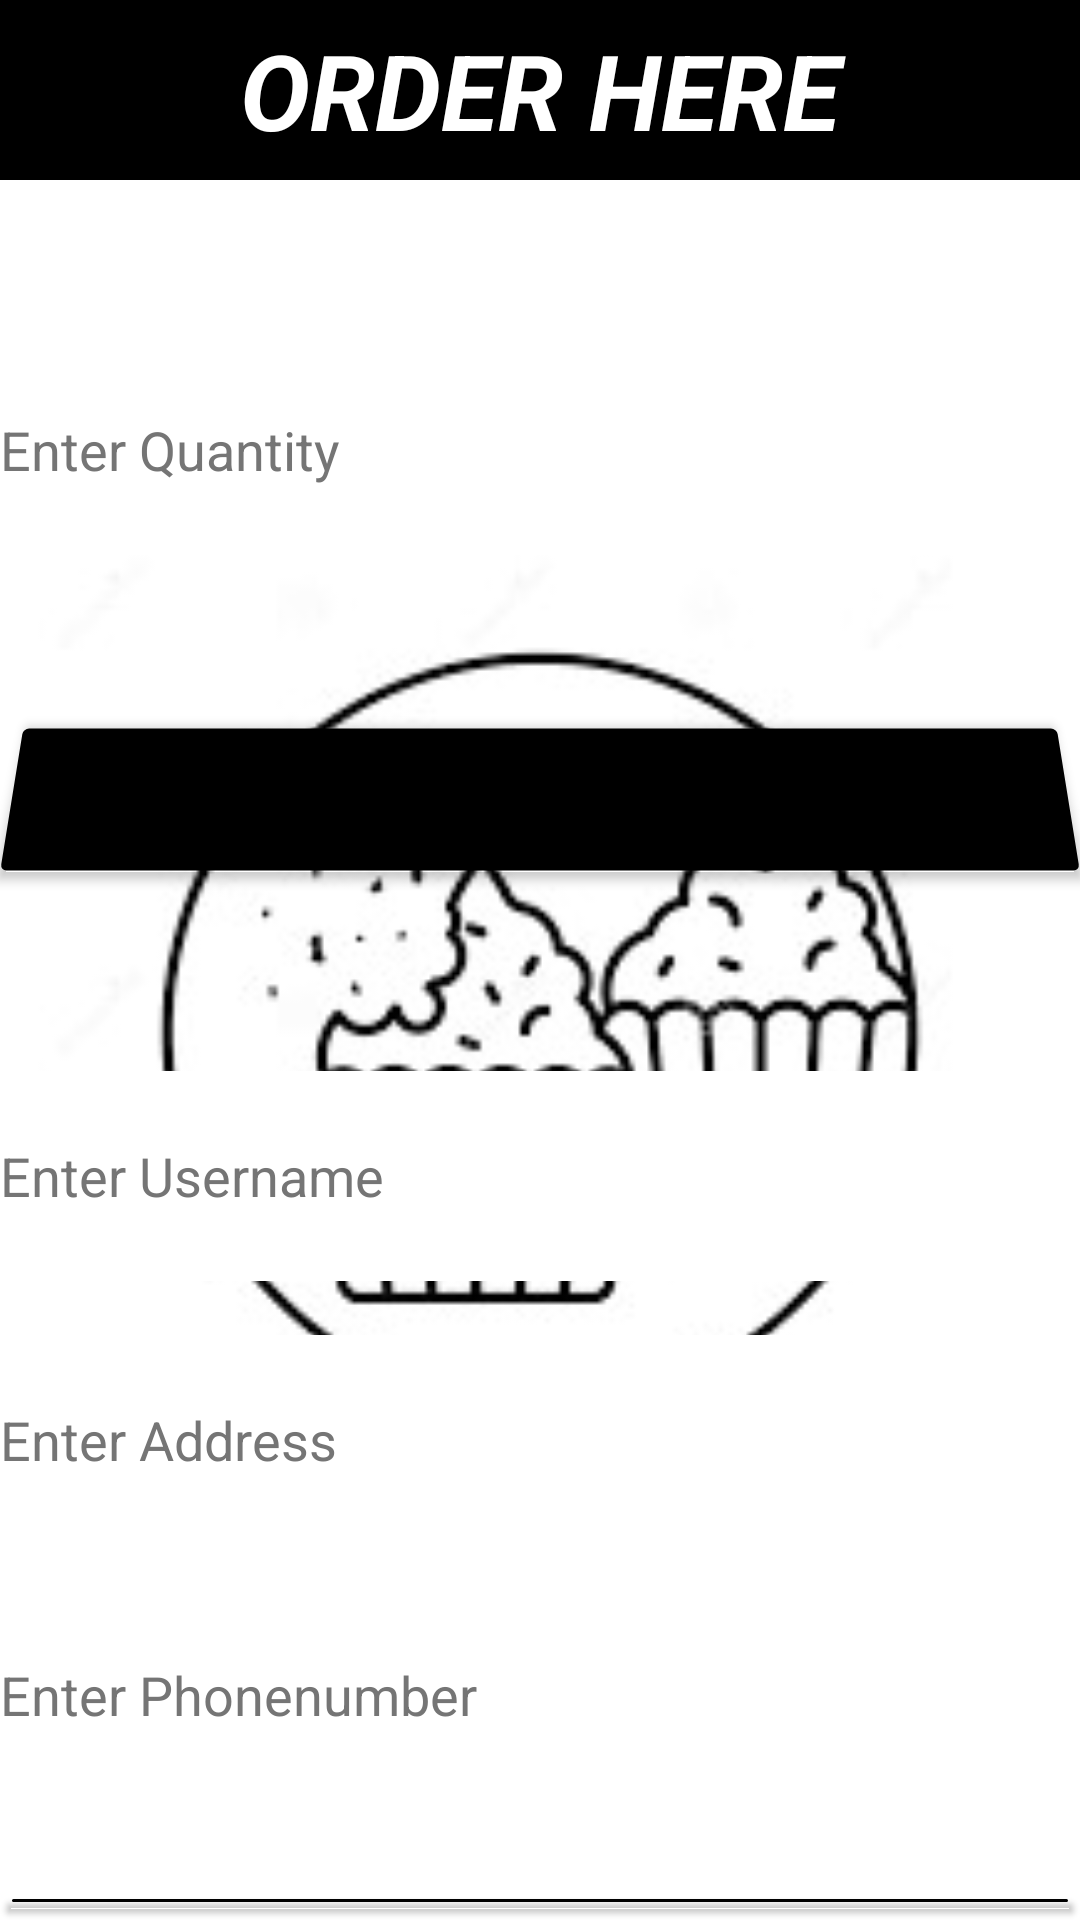

Here is an Android app screen rendered from its layout file. Give the layout XML and the strings, colors and styles it references.
<!-- AndroidManifest.xml: application theme Theme.Ccs -->
<!-- res/layout/activity_order.xml -->
<?xml version="1.0" encoding="utf-8"?>
<RelativeLayout xmlns:android="http://schemas.android.com/apk/res/android"
    xmlns:app="http://schemas.android.com/apk/res-auto"
    xmlns:tools="http://schemas.android.com/tools"
    android:layout_width="match_parent"
    android:layout_height="match_parent"
    tools:context=".orderActivity">

        <ImageView
            android:id="@+id/imageView2"
            android:layout_width="match_parent"
            android:layout_height="661dp"
            android:layout_below="@+id/editTextTextPersonName"
            android:layout_alignParentBottom="true"
            android:layout_marginTop="1dp"
            android:layout_marginBottom="14dp"
            app:srcCompat="@drawable/logo" />

        <EditText
            android:id="@+id/cname"
            android:layout_width="match_parent"
            android:layout_height="70dp"
            android:layout_below="@+id/editTextTextPersonName"
            android:layout_marginTop="55dp"
            android:background="@color/white"
            android:hint="Enter Quantity"
            android:minHeight="48dp"
            android:textColorHint="#757575" />

        <EditText
            android:id="@+id/cname2"
            android:layout_width="match_parent"
            android:layout_height="70dp"
            android:layout_below="@+id/cal"
            android:layout_marginTop="61dp"
            android:background="@color/white"
            android:hint="Enter Username"
            android:minHeight="48dp"
            android:textColorHint="#757575" />

        <EditText
            android:id="@+id/cname3"
            android:layout_width="match_parent"
            android:layout_height="70dp"
            android:layout_below="@+id/cname2"
            android:layout_marginTop="18dp"
            android:background="@color/white"
            android:hint="Enter Address"
            android:minHeight="48dp"
            android:textColorHint="#757575" />

        <EditText
            android:id="@+id/cname4"
            android:layout_width="match_parent"
            android:layout_height="70dp"
            android:layout_below="@+id/cname3"
            android:layout_marginTop="15dp"
            android:background="@color/white"
            android:hint="Enter Phonenumber"
            android:minHeight="48dp"
            android:textColorHint="#757575" />

        <Button
            android:id="@+id/cal"
            android:layout_width="match_parent"
            android:layout_height="60dp"
            android:layout_below="@+id/cname"
            android:layout_marginTop="51dp"
            android:backgroundTint="#000000"
            android:rotationX="10"
            android:text="CALCULATE" />

        <Button
            android:id="@+id/ord"
            android:layout_width="match_parent"
            android:layout_height="60dp"
            android:layout_below="@+id/cname4"
            android:layout_marginTop="27dp"
            android:backgroundTint="#000000"
            android:rotationX="10"
            android:text="ORDER" />

        <EditText
            android:id="@+id/editTextTextPersonName"
            android:layout_width="match_parent"
            android:layout_height="60dp"
            android:background="@color/black"
            android:ems="10"
            android:forceDarkAllowed="false"
            android:inputType="textPersonName"
            android:text="ORDER HERE"
            android:textAlignment="center"
            android:textColor="@color/white"
            android:textSize="35dp"
            android:textStyle="bold|italic" />
</RelativeLayout>
<!-- resources referenced by this layout -->
<resources>
  <!-- drawable logo: jpg bitmap (drawable, 36493 bytes) -->
  <style name="Theme.Ccs" parent="Theme.MaterialComponents.DayNight.DarkActionBar">
          
          <item name="colorPrimary">@color/purple_500</item>
          <item name="colorPrimaryVariant">@color/purple_700</item>
          <item name="colorOnPrimary">@color/white</item>
          
          <item name="colorSecondary">@color/teal_200</item>
          <item name="colorSecondaryVariant">@color/teal_700</item>
          <item name="colorOnSecondary">@color/black</item>
          
          <item name="android:statusBarColor" tools:targetApi="l">?attr/colorPrimaryVariant</item>
          
      </style>
  <!-- not gathered from this repository: default colours our renderer supplied (Android Studio template values) -->
  <color name="purple_500">#FF6200EE</color>
  <color name="purple_700">#FF3700B3</color>
  <color name="teal_200">#FF03DAC5</color>
  <color name="teal_700">#FF018786</color>
  <color name="black">#FF000000</color>
  <color name="white">#FFFFFFFF</color>
</resources>
